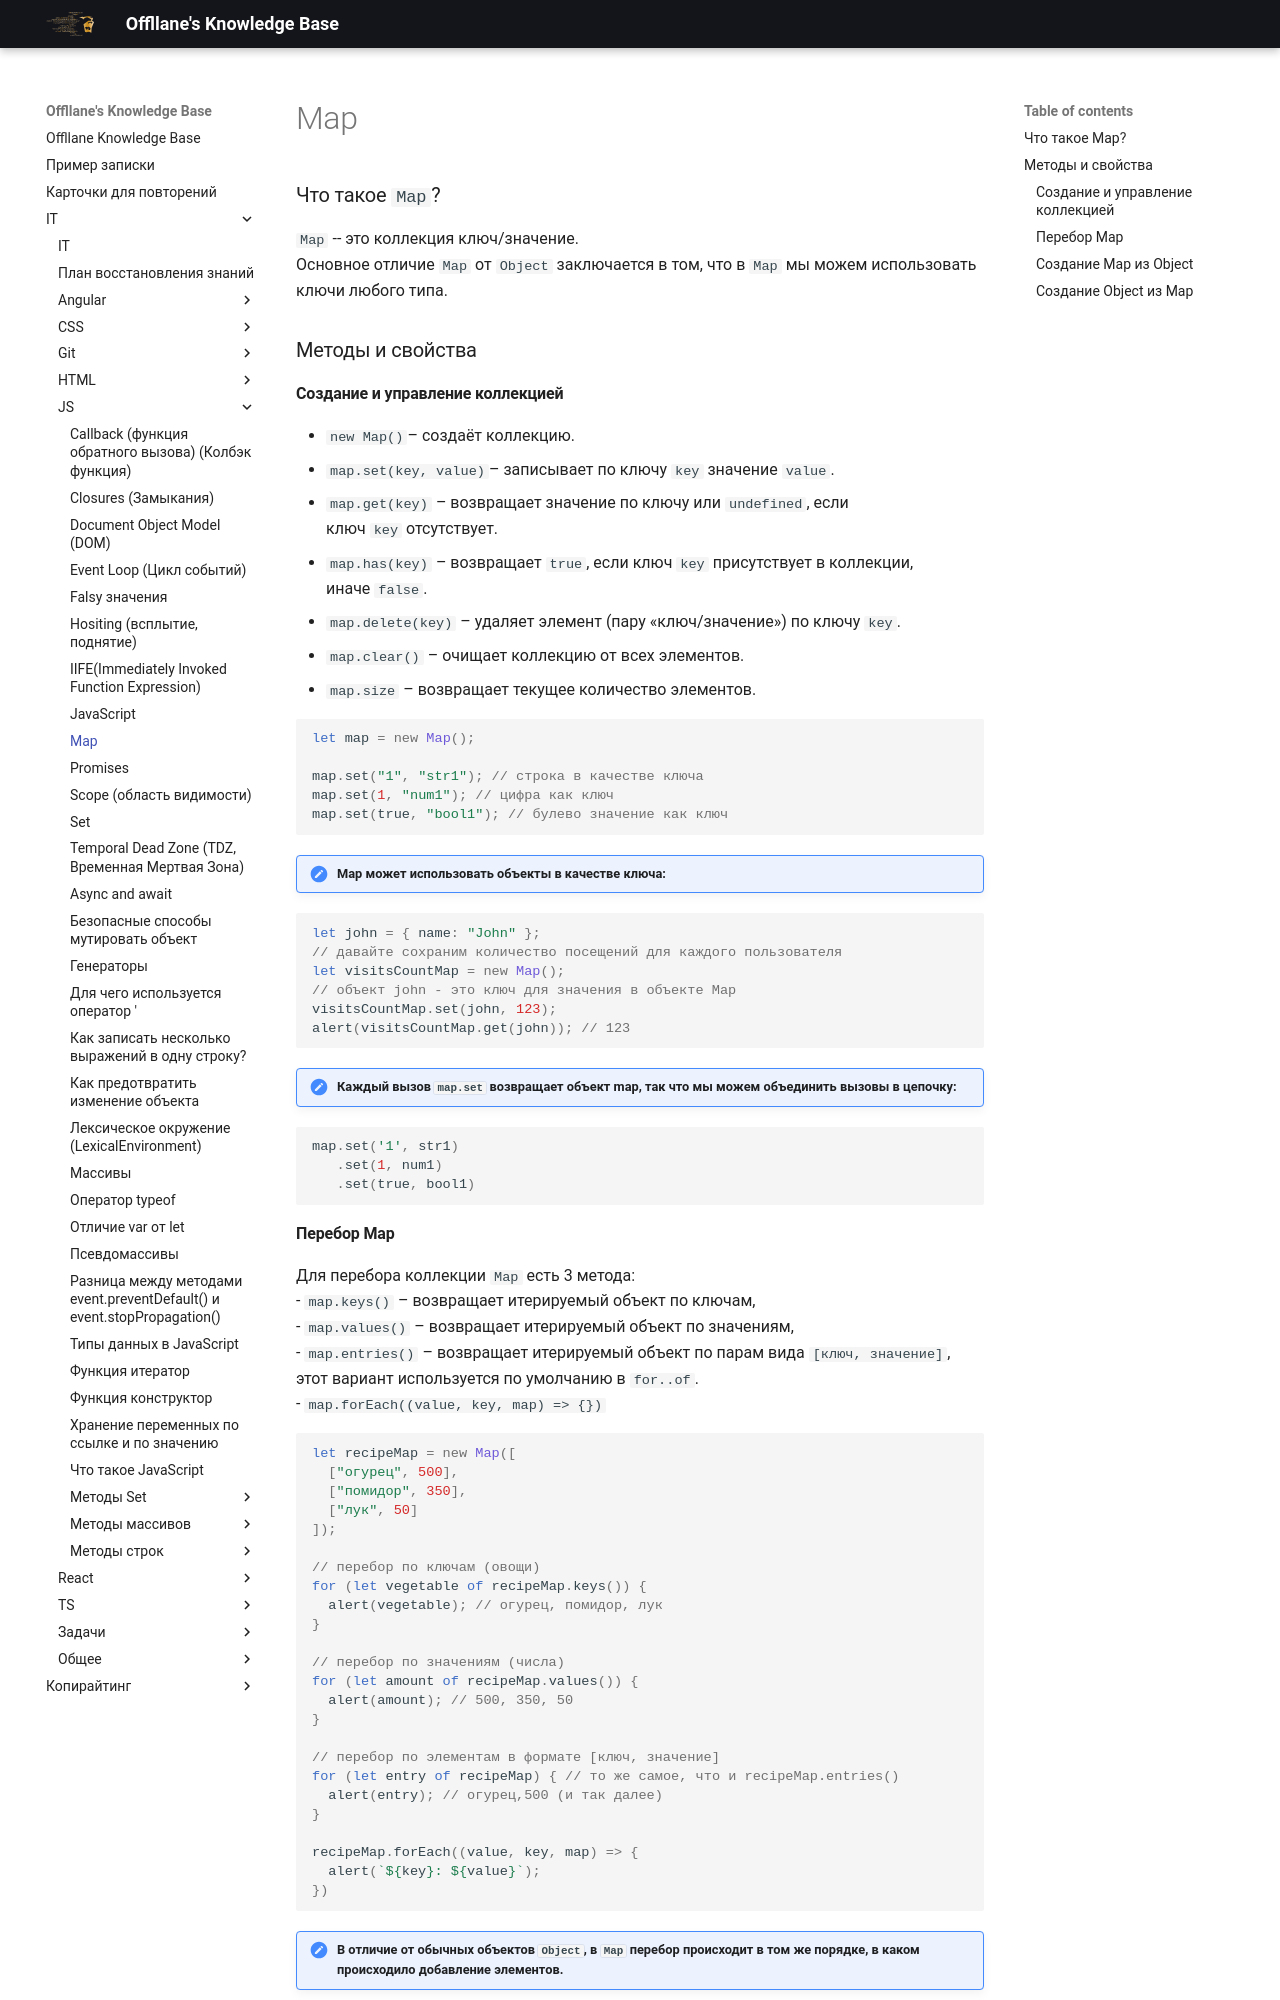

repository: Offllane/PublishedKnowledgeBase · page: IT/JS/Map/index.html · generator: mkdocs

---
reviews: []

---
### Что такое `Map`?
`Map` -- это коллекция ключ/значение. 
Основное отличие `Map` от `Object` заключается в том, что в `Map` мы можем использовать ключи любого типа.

### Методы и свойства
#### Создание и управление коллекцией
- `new Map()`– создаёт коллекцию.
- `map.set(key, value)`– записывает по ключу `key` значение `value`.
- `map.get(key)` – возвращает значение по ключу или `undefined`, если ключ `key` отсутствует.
- `map.has(key)` – возвращает `true`, если ключ `key` присутствует в коллекции, иначе `false`.
- `map.delete(key)` – удаляет элемент (пару «ключ/значение») по ключу `key`.
- `map.clear()` – очищает коллекцию от всех элементов.
- `map.size` – возвращает текущее количество элементов.

```js
let map = new Map();

map.set("1", "str1"); // строка в качестве ключа
map.set(1, "num1"); // цифра как ключ
map.set(true, "bool1"); // булево значение как ключ
```

> [!note] Map может использовать объекты в качестве ключа:
```js
let john = { name: "John" };
// давайте сохраним количество посещений для каждого пользователя
let visitsCountMap = new Map();
// объект john - это ключ для значения в объекте Map
visitsCountMap.set(john, 123);
alert(visitsCountMap.get(john)); // 123
```

>[!note] Каждый вызов `map.set` возвращает объект map, так что мы можем объединить вызовы в цепочку:
```js
map.set('1', str1)
   .set(1, num1)
   .set(true, bool1)
```
